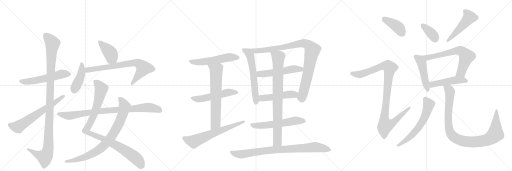
t = 0.00 s
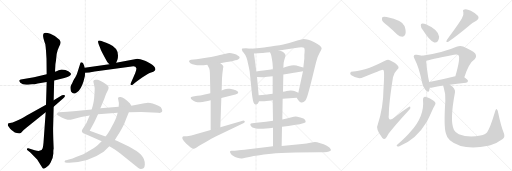
t = 4.59 s
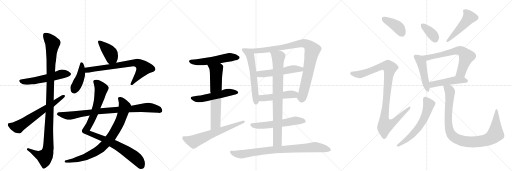
t = 9.18 s
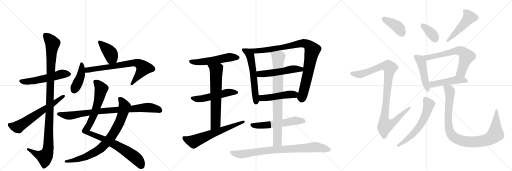
t = 13.78 s
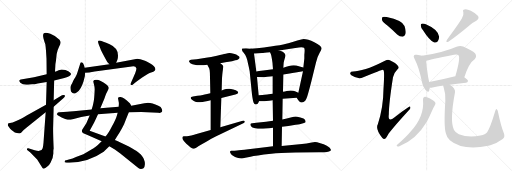
t = 18.37 s
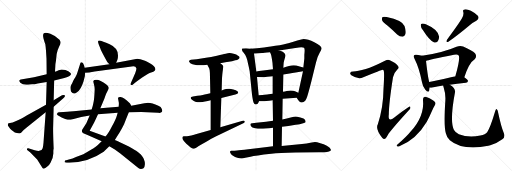
t = 22.96 s

The animated SVG that drew these frames (rendered in a browser with its animation timeline set to each time). Animation: 29 CSS @keyframes rules; one cycle of 22.96 s.

<svg version="1.1" viewBox="0 0 3072 1024" xmlns="http://www.w3.org/2000/svg">
  <g stroke="lightgray" stroke-dasharray="1,1" stroke-width="1" transform="scale(4, 4)">
    <line x1="0" y1="0" x2="256" y2="256"></line>
    <line x1="256" y1="0" x2="0" y2="256"></line>
    <line x1="128" y1="0" x2="128" y2="256"></line>
    <line x1="0" y1="128" x2="256" y2="128"></line>
    <line x1="256" y1="0" x2="512" y2="256"></line>
    <line x1="512" y1="0" x2="256" y2="256"></line>
    <line x1="384" y1="0" x2="384" y2="256"></line>
    <line x1="256" y1="128" x2="512" y2="128"></line>
    <line x1="512" y1="0" x2="768" y2="256"></line>
    <line x1="768" y1="0" x2="512" y2="256"></line>
    <line x1="640" y1="0" x2="640" y2="256"></line>
    <line x1="512" y1="128" x2="768" y2="128"></line>
  </g>
<g transform="scale(1, -1) translate(0, -850)">
   <style type="text/css">
    @keyframes keyframes0 {
      from {
       stroke: black;
       stroke-dashoffset: 553;
       stroke-width: 128;
       }
       64% {
       animation-timing-function: step-end;
       stroke: black;
       stroke-dashoffset: 0;
       stroke-width: 128;
       }
       to {
       stroke: black;
       stroke-width: 1024;
       }
       }
       #make-me-a-hanzi-animation-0 {
         animation: keyframes0 0.700033s both;
         animation-delay: 0.000000s;
         animation-timing-function: linear;
       }
    @keyframes keyframes1 {
      from {
       stroke: black;
       stroke-dashoffset: 1125;
       stroke-width: 128;
       }
       79% {
       animation-timing-function: step-end;
       stroke: black;
       stroke-dashoffset: 0;
       stroke-width: 128;
       }
       to {
       stroke: black;
       stroke-width: 1024;
       }
       }
       #make-me-a-hanzi-animation-1 {
         animation: keyframes1 1.165527s both;
         animation-delay: 0.700033s;
         animation-timing-function: linear;
       }
    @keyframes keyframes2 {
      from {
       stroke: black;
       stroke-dashoffset: 640;
       stroke-width: 128;
       }
       68% {
       animation-timing-function: step-end;
       stroke: black;
       stroke-dashoffset: 0;
       stroke-width: 128;
       }
       to {
       stroke: black;
       stroke-width: 1024;
       }
       }
       #make-me-a-hanzi-animation-2 {
         animation: keyframes2 0.770833s both;
         animation-delay: 1.865560s;
         animation-timing-function: linear;
       }
    @keyframes keyframes3 {
      from {
       stroke: black;
       stroke-dashoffset: 406;
       stroke-width: 128;
       }
       57% {
       animation-timing-function: step-end;
       stroke: black;
       stroke-dashoffset: 0;
       stroke-width: 128;
       }
       to {
       stroke: black;
       stroke-width: 1024;
       }
       }
       #make-me-a-hanzi-animation-3 {
         animation: keyframes3 0.580404s both;
         animation-delay: 2.636393s;
         animation-timing-function: linear;
       }
    @keyframes keyframes4 {
      from {
       stroke: black;
       stroke-dashoffset: 424;
       stroke-width: 128;
       }
       58% {
       animation-timing-function: step-end;
       stroke: black;
       stroke-dashoffset: 0;
       stroke-width: 128;
       }
       to {
       stroke: black;
       stroke-width: 1024;
       }
       }
       #make-me-a-hanzi-animation-4 {
         animation: keyframes4 0.595052s both;
         animation-delay: 3.216797s;
         animation-timing-function: linear;
       }
    @keyframes keyframes5 {
      from {
       stroke: black;
       stroke-dashoffset: 739;
       stroke-width: 128;
       }
       71% {
       animation-timing-function: step-end;
       stroke: black;
       stroke-dashoffset: 0;
       stroke-width: 128;
       }
       to {
       stroke: black;
       stroke-width: 1024;
       }
       }
       #make-me-a-hanzi-animation-5 {
         animation: keyframes5 0.851400s both;
         animation-delay: 3.811849s;
         animation-timing-function: linear;
       }
    @keyframes keyframes6 {
      from {
       stroke: black;
       stroke-dashoffset: 982;
       stroke-width: 128;
       }
       76% {
       animation-timing-function: step-end;
       stroke: black;
       stroke-dashoffset: 0;
       stroke-width: 128;
       }
       to {
       stroke: black;
       stroke-width: 1024;
       }
       }
       #make-me-a-hanzi-animation-6 {
         animation: keyframes6 1.049154s both;
         animation-delay: 4.663249s;
         animation-timing-function: linear;
       }
    @keyframes keyframes7 {
      from {
       stroke: black;
       stroke-dashoffset: 831;
       stroke-width: 128;
       }
       73% {
       animation-timing-function: step-end;
       stroke: black;
       stroke-dashoffset: 0;
       stroke-width: 128;
       }
       to {
       stroke: black;
       stroke-width: 1024;
       }
       }
       #make-me-a-hanzi-animation-7 {
         animation: keyframes7 0.926270s both;
         animation-delay: 5.712402s;
         animation-timing-function: linear;
       }
    @keyframes keyframes8 {
      from {
       stroke: black;
       stroke-dashoffset: 871;
       stroke-width: 128;
       }
       74% {
       animation-timing-function: step-end;
       stroke: black;
       stroke-dashoffset: 0;
       stroke-width: 128;
       }
       to {
       stroke: black;
       stroke-width: 1024;
       }
       }
       #make-me-a-hanzi-animation-8 {
         animation: keyframes8 0.958822s both;
         animation-delay: 6.638672s;
         animation-timing-function: linear;
       }
    @keyframes keyframes9 {
      from {
       stroke: black;
       stroke-dashoffset: 546;
       stroke-width: 128;
       }
       64% {
       animation-timing-function: step-end;
       stroke: black;
       stroke-dashoffset: 0;
       stroke-width: 128;
       }
       to {
       stroke: black;
       stroke-width: 1024;
       }
       }
       #make-me-a-hanzi-animation-9 {
         animation: keyframes9 0.694336s both;
         animation-delay: 7.597493s;
         animation-timing-function: linear;
       }
    @keyframes keyframes10 {
      from {
       stroke: black;
       stroke-dashoffset: 530;
       stroke-width: 128;
       }
       63% {
       animation-timing-function: step-end;
       stroke: black;
       stroke-dashoffset: 0;
       stroke-width: 128;
       }
       to {
       stroke: black;
       stroke-width: 1024;
       }
       }
       #make-me-a-hanzi-animation-10 {
         animation: keyframes10 0.681315s both;
         animation-delay: 8.291829s;
         animation-timing-function: linear;
       }
    @keyframes keyframes11 {
      from {
       stroke: black;
       stroke-dashoffset: 667;
       stroke-width: 128;
       }
       68% {
       animation-timing-function: step-end;
       stroke: black;
       stroke-dashoffset: 0;
       stroke-width: 128;
       }
       to {
       stroke: black;
       stroke-width: 1024;
       }
       }
       #make-me-a-hanzi-animation-11 {
         animation: keyframes11 0.792806s both;
         animation-delay: 8.973145s;
         animation-timing-function: linear;
       }
    @keyframes keyframes12 {
      from {
       stroke: black;
       stroke-dashoffset: 643;
       stroke-width: 128;
       }
       68% {
       animation-timing-function: step-end;
       stroke: black;
       stroke-dashoffset: 0;
       stroke-width: 128;
       }
       to {
       stroke: black;
       stroke-width: 1024;
       }
       }
       #make-me-a-hanzi-animation-12 {
         animation: keyframes12 0.773275s both;
         animation-delay: 9.765951s;
         animation-timing-function: linear;
       }
    @keyframes keyframes13 {
      from {
       stroke: black;
       stroke-dashoffset: 598;
       stroke-width: 128;
       }
       66% {
       animation-timing-function: step-end;
       stroke: black;
       stroke-dashoffset: 0;
       stroke-width: 128;
       }
       to {
       stroke: black;
       stroke-width: 1024;
       }
       }
       #make-me-a-hanzi-animation-13 {
         animation: keyframes13 0.736654s both;
         animation-delay: 10.539225s;
         animation-timing-function: linear;
       }
    @keyframes keyframes14 {
      from {
       stroke: black;
       stroke-dashoffset: 950;
       stroke-width: 128;
       }
       76% {
       animation-timing-function: step-end;
       stroke: black;
       stroke-dashoffset: 0;
       stroke-width: 128;
       }
       to {
       stroke: black;
       stroke-width: 1024;
       }
       }
       #make-me-a-hanzi-animation-14 {
         animation: keyframes14 1.023112s both;
         animation-delay: 11.275879s;
         animation-timing-function: linear;
       }
    @keyframes keyframes15 {
      from {
       stroke: black;
       stroke-dashoffset: 530;
       stroke-width: 128;
       }
       63% {
       animation-timing-function: step-end;
       stroke: black;
       stroke-dashoffset: 0;
       stroke-width: 128;
       }
       to {
       stroke: black;
       stroke-width: 1024;
       }
       }
       #make-me-a-hanzi-animation-15 {
         animation: keyframes15 0.681315s both;
         animation-delay: 12.298991s;
         animation-timing-function: linear;
       }
    @keyframes keyframes16 {
      from {
       stroke: black;
       stroke-dashoffset: 487;
       stroke-width: 128;
       }
       61% {
       animation-timing-function: step-end;
       stroke: black;
       stroke-dashoffset: 0;
       stroke-width: 128;
       }
       to {
       stroke: black;
       stroke-width: 1024;
       }
       }
       #make-me-a-hanzi-animation-16 {
         animation: keyframes16 0.646322s both;
         animation-delay: 12.980306s;
         animation-timing-function: linear;
       }
    @keyframes keyframes17 {
      from {
       stroke: black;
       stroke-dashoffset: 576;
       stroke-width: 128;
       }
       65% {
       animation-timing-function: step-end;
       stroke: black;
       stroke-dashoffset: 0;
       stroke-width: 128;
       }
       to {
       stroke: black;
       stroke-width: 1024;
       }
       }
       #make-me-a-hanzi-animation-17 {
         animation: keyframes17 0.718750s both;
         animation-delay: 13.626628s;
         animation-timing-function: linear;
       }
    @keyframes keyframes18 {
      from {
       stroke: black;
       stroke-dashoffset: 837;
       stroke-width: 128;
       }
       73% {
       animation-timing-function: step-end;
       stroke: black;
       stroke-dashoffset: 0;
       stroke-width: 128;
       }
       to {
       stroke: black;
       stroke-width: 1024;
       }
       }
       #make-me-a-hanzi-animation-18 {
         animation: keyframes18 0.931152s both;
         animation-delay: 14.345378s;
         animation-timing-function: linear;
       }
    @keyframes keyframes19 {
      from {
       stroke: black;
       stroke-dashoffset: 852;
       stroke-width: 128;
       }
       73% {
       animation-timing-function: step-end;
       stroke: black;
       stroke-dashoffset: 0;
       stroke-width: 128;
       }
       to {
       stroke: black;
       stroke-width: 1024;
       }
       }
       #make-me-a-hanzi-animation-19 {
         animation: keyframes19 0.943359s both;
         animation-delay: 15.276530s;
         animation-timing-function: linear;
       }
    @keyframes keyframes20 {
      from {
       stroke: black;
       stroke-dashoffset: 401;
       stroke-width: 128;
       }
       57% {
       animation-timing-function: step-end;
       stroke: black;
       stroke-dashoffset: 0;
       stroke-width: 128;
       }
       to {
       stroke: black;
       stroke-width: 1024;
       }
       }
       #make-me-a-hanzi-animation-20 {
         animation: keyframes20 0.576335s both;
         animation-delay: 16.219889s;
         animation-timing-function: linear;
       }
    @keyframes keyframes21 {
      from {
       stroke: black;
       stroke-dashoffset: 1025;
       stroke-width: 128;
       }
       77% {
       animation-timing-function: step-end;
       stroke: black;
       stroke-dashoffset: 0;
       stroke-width: 128;
       }
       to {
       stroke: black;
       stroke-width: 1024;
       }
       }
       #make-me-a-hanzi-animation-21 {
         animation: keyframes21 1.084147s both;
         animation-delay: 16.796224s;
         animation-timing-function: linear;
       }
    @keyframes keyframes22 {
      from {
       stroke: black;
       stroke-dashoffset: 368;
       stroke-width: 128;
       }
       55% {
       animation-timing-function: step-end;
       stroke: black;
       stroke-dashoffset: 0;
       stroke-width: 128;
       }
       to {
       stroke: black;
       stroke-width: 1024;
       }
       }
       #make-me-a-hanzi-animation-22 {
         animation: keyframes22 0.549479s both;
         animation-delay: 17.880371s;
         animation-timing-function: linear;
       }
    @keyframes keyframes23 {
      from {
       stroke: black;
       stroke-dashoffset: 491;
       stroke-width: 128;
       }
       62% {
       animation-timing-function: step-end;
       stroke: black;
       stroke-dashoffset: 0;
       stroke-width: 128;
       }
       to {
       stroke: black;
       stroke-width: 1024;
       }
       }
       #make-me-a-hanzi-animation-23 {
         animation: keyframes23 0.649577s both;
         animation-delay: 18.429850s;
         animation-timing-function: linear;
       }
    @keyframes keyframes24 {
      from {
       stroke: black;
       stroke-dashoffset: 474;
       stroke-width: 128;
       }
       61% {
       animation-timing-function: step-end;
       stroke: black;
       stroke-dashoffset: 0;
       stroke-width: 128;
       }
       to {
       stroke: black;
       stroke-width: 1024;
       }
       }
       #make-me-a-hanzi-animation-24 {
         animation: keyframes24 0.635742s both;
         animation-delay: 19.079427s;
         animation-timing-function: linear;
       }
    @keyframes keyframes25 {
      from {
       stroke: black;
       stroke-dashoffset: 665;
       stroke-width: 128;
       }
       68% {
       animation-timing-function: step-end;
       stroke: black;
       stroke-dashoffset: 0;
       stroke-width: 128;
       }
       to {
       stroke: black;
       stroke-width: 1024;
       }
       }
       #make-me-a-hanzi-animation-25 {
         animation: keyframes25 0.791178s both;
         animation-delay: 19.715169s;
         animation-timing-function: linear;
       }
    @keyframes keyframes26 {
      from {
       stroke: black;
       stroke-dashoffset: 481;
       stroke-width: 128;
       }
       61% {
       animation-timing-function: step-end;
       stroke: black;
       stroke-dashoffset: 0;
       stroke-width: 128;
       }
       to {
       stroke: black;
       stroke-width: 1024;
       }
       }
       #make-me-a-hanzi-animation-26 {
         animation: keyframes26 0.641439s both;
         animation-delay: 20.506348s;
         animation-timing-function: linear;
       }
    @keyframes keyframes27 {
      from {
       stroke: black;
       stroke-dashoffset: 613;
       stroke-width: 128;
       }
       67% {
       animation-timing-function: step-end;
       stroke: black;
       stroke-dashoffset: 0;
       stroke-width: 128;
       }
       to {
       stroke: black;
       stroke-width: 1024;
       }
       }
       #make-me-a-hanzi-animation-27 {
         animation: keyframes27 0.748861s both;
         animation-delay: 21.147786s;
         animation-timing-function: linear;
       }
    @keyframes keyframes28 {
      from {
       stroke: black;
       stroke-dashoffset: 996;
       stroke-width: 128;
       }
       76% {
       animation-timing-function: step-end;
       stroke: black;
       stroke-dashoffset: 0;
       stroke-width: 128;
       }
       to {
       stroke: black;
       stroke-width: 1024;
       }
       }
       #make-me-a-hanzi-animation-28 {
         animation: keyframes28 1.060547s both;
         animation-delay: 21.896647s;
         animation-timing-function: linear;
       }
</style>
<path d="M 226 350 L 280 359 L 325 368 L 386 383 Q 408 388 417 395 Q 427 402 426 408 Q 425 414 410 424 Q 395 434 370 434 L 352 429 Q 337 421 330 421 L 280 405 L 204 388 L 125 374 Q 107 370 122 355 Q 137 340 168 343 L 193 345 Q 208 345 226 350 Z" fill="lightgray"></path> 
<path d="M 280 359 L 276 223 L 274 178 L 261 -6 Q 259 -30 256 -38 Q 251 -54 236 -54 Q 229 -56 208 -50 L 170 -39 Q 164 -37 162 -42 Q 160 -48 167 -52 L 182 -64 L 223 -106 L 256 -158 Q 265 -167 284 -148 Q 296 -139 303 -125 Q 320 -95 320 -70 L 320 -56 Q 320 -48 322 -42 L 320 10 Q 318 77 319 94 L 322 211 L 322 250 L 325 368 L 330 421 L 332 456 Q 332 466 336 488 L 340 527 Q 345 552 355 572 L 360 582 Q 361 582 364 596 Q 364 603 357 613 Q 332 638 302 649 Q 272 659 263 652 Q 255 645 261 620 Q 268 594 272 586 Q 274 572 276 546 L 279 499 L 280 405 L 280 359 Z" fill="lightgray"></path> 
<path d="M 276 223 L 160 158 Q 122 136 114 133 L 76 116 L 52 112 L 48 108 Q 46 99 48 97 L 61 79 Q 68 71 79 64 Q 88 56 101 53 Q 114 50 119 51 Q 125 52 132 61 Q 139 69 160 86 L 274 178 L 322 211 L 380 262 Q 394 273 388 279 Q 383 284 372 279 L 322 250 L 276 223 Z" fill="lightgray"></path> 
<path d="M 697 474 L 704 491 Q 708 500 708 518 Q 708 563 658 585 Q 635 595 620 600 L 605 606 Q 595 610 590 606 Q 586 602 592 586 L 601 563 Q 604 550 616 530 L 632 500 Q 640 481 656 466 C 677 445 686 446 697 474 Z" fill="lightgray"></path> 
<path d="M 508 445 L 504 459 Q 498 479 488 477 Q 483 476 482 472 L 465 418 Q 458 395 452 387 Q 446 379 441 369 L 433 352 Q 426 342 426 338 Q 421 330 423 318 Q 424 307 426 302 Q 442 279 462 298 Q 485 311 501 362 L 509 393 Q 510 398 510 415 L 508 445 Z" fill="lightgray"></path> 
<path d="M 656 466 L 508 445 C 478 441 480 414 510 415 L 535 416 L 568 422 L 790 452 Q 797 452 800 453 Q 816 453 818 442 Q 820 435 811 412 L 786 354 Q 782 344 786 341 Q 786 340 789 341 Q 793 341 796 343 L 810 354 Q 821 364 828 368 L 853 386 L 884 405 Q 896 413 902 415 L 920 421 Q 930 424 932 432 Q 935 450 899 471 Q 881 482 870 486 L 842 495 Q 831 499 824 499 L 697 474 L 656 466 Z" fill="lightgray"></path> 
<path d="M 602 202 L 626 259 Q 635 288 646 306 L 650 316 Q 657 334 636 346 Q 604 368 584 372 Q 565 375 560 365 Q 559 363 564 344 Q 569 324 568 312 Q 566 254 560 231 Q 557 215 553 205 L 550 194 L 538 158 L 518 112 L 494 74 Q 486 60 500 51 L 532 38 L 610 3 L 656 -26 L 689 -46 L 720 -68 L 830 -157 Q 845 -168 861 -158 Q 868 -154 869 -138 Q 871 -123 863 -103 Q 857 -90 845 -76 Q 827 -58 817 -53 Q 808 -49 773 -28 L 732 -8 Q 722 -3 689 11 L 633 32 L 538 66 L 565 116 Q 578 142 588 165 L 602 202 Z" fill="lightgray"></path> 
<path d="M 788 217 L 779 231 Q 778 234 761 248 Q 743 264 734 266 L 723 269 Q 709 270 708 262 L 713 234 Q 714 230 712 210 L 706 175 L 700 154 Q 695 136 672 93 Q 650 49 633 32 L 610 3 L 590 -16 Q 580 -27 546 -48 Q 513 -69 500 -74 L 456 -91 Q 433 -102 419 -104 L 397 -110 Q 390 -109 388 -118 Q 384 -125 400 -125 L 416 -125 Q 529 -125 622 -60 L 656 -26 L 689 11 L 702 32 Q 716 53 732 82 Q 748 110 756 135 L 773 178 C 784 206 788 217 788 217 Z" fill="lightgray"></path> 
<path d="M 866 232 L 788 217 L 712 210 L 602 202 L 550 194 L 441 183 Q 397 179 380 179 L 355 178 Q 346 178 344 172 Q 336 163 357 153 L 370 146 Q 394 134 406 133 Q 418 131 436 136 L 487 149 L 538 158 L 588 165 L 706 175 L 773 178 L 848 179 L 950 174 Q 967 172 972 180 Q 976 184 971 197 Q 967 209 950 216 Q 913 234 887 234 Q 882 232 866 232 Z" fill="lightgray"></path> 
<path d="M 1322 472 L 1352 478 L 1392 484 L 1412 489 Q 1424 492 1430 496 Q 1437 500 1438 504 L 1438 505 Q 1438 511 1428 516 Q 1420 524 1402 528 Q 1388 533 1379 533 L 1376 533 Q 1368 532 1354 528 Q 1339 524 1302 516 Q 1264 508 1236 504 L 1180 496 L 1146 492 Q 1137 490 1134 485 L 1134 483 Q 1134 478 1142 472 Q 1155 464 1168 462 Q 1182 459 1198 459 L 1205 459 Q 1220 459 1244 462 L 1322 472 Z" fill="lightgray"></path> 
<path d="M 1328 263 L 1412 284 Q 1428 288 1429 294 L 1429 296 Q 1429 301 1424 304 Q 1418 310 1400 314 Q 1383 318 1378 318 Q 1373 319 1369 319 Q 1362 319 1356 317 Q 1346 315 1330 308 L 1262 292 L 1236 286 Q 1223 282 1184 276 L 1158 272 Q 1144 270 1144 264 Q 1144 258 1152 252 Q 1159 244 1172 241 Q 1184 238 1200 238 Q 1216 238 1230 242 Q 1246 244 1264 249 L 1328 263 Z" fill="lightgray"></path> 
<path d="M 1322 88 L 1328 263 L 1330 308 L 1332 381 L 1334 406 Q 1338 437 1338 438 Q 1340 448 1340 451 L 1340 452 Q 1340 455 1336 460 Q 1334 464 1322 472 C 1298 490 1230 489 1244 462 L 1250 450 Q 1256 443 1258 429 Q 1260 415 1260 386 L 1262 292 L 1264 249 L 1264 71 C 1264 41 1321 58 1322 88 Z" fill="lightgray"></path> 
<path d="M 1264 71 L 1174 45 Q 1168 43 1148 38 Q 1128 34 1122 34 L 1102 33 Q 1098 32 1096 31 Q 1094 29 1094 25 Q 1094 21 1096 15 Q 1102 3 1118 -12 L 1132 -24 Q 1142 -34 1152 -38 Q 1159 -41 1164 -41 Q 1166 -41 1168 -40 Q 1174 -39 1182 -33 Q 1190 -26 1208 -16 Q 1226 -4 1248 7 Q 1268 19 1294 32 L 1460 111 Q 1469 115 1469 120 Q 1469 121 1468 123 Q 1465 128 1460 128 Q 1458 128 1456 127 L 1322 88 L 1264 71 Z" fill="lightgray"></path> 
<path d="M 1504 559 L 1476 561 L 1454 560 Q 1451 557 1451 554 Q 1451 553 1452 551 Q 1452 545 1462 534 Q 1472 522 1478 508 Q 1484 494 1488 470 Q 1494 446 1498 423 L 1512 284 Q 1517 246 1522 235 Q 1526 224 1534 224 Q 1541 224 1546 229 Q 1550 234 1554 244 L 1552 280 L 1542 389 L 1538 422 L 1524 530 C 1520 558 1520 558 1504 559 Z" fill="lightgray"></path> 
<path d="M 1780 264 L 1790 249 Q 1798 238 1806 236 L 1811 236 Q 1818 236 1824 240 Q 1834 247 1838 258 Q 1844 268 1868 362 L 1896 476 Q 1906 516 1918 535 Q 1930 554 1930 561 Q 1929 568 1918 578 Q 1907 586 1886 597 Q 1867 607 1850 612 Q 1833 617 1822 617 Q 1812 616 1784 608 Q 1754 598 1730 592 Q 1708 586 1652 576 Q 1594 566 1570 564 Q 1547 561 1504 559 C 1474 557 1494 528 1524 530 L 1572 533 Q 1580 533 1620 538 L 1674 548 L 1772 563 Q 1797 567 1808 567 Q 1819 566 1824 564 Q 1828 560 1828 547 Q 1828 546 1826 522 L 1826 500 L 1820 446 L 1818 424 L 1790 295 C 1784 266 1778 268 1780 264 Z" fill="lightgray"></path> 
<path d="M 1638 436 L 1580 428 Q 1574 428 1538 422 C 1508 417 1512 390 1542 389 L 1580 388 L 1584 388 Q 1591 388 1604 390 Q 1621 392 1636 394 L 1700 404 L 1738 410 Q 1752 412 1774 416 L 1818 424 C 1848 429 1849 438 1820 446 L 1798 452 Q 1776 458 1762 459 Q 1748 459 1734 455 Q 1718 450 1700 445 L 1638 436 Z" fill="lightgray"></path> 
<path d="M 1696 259 L 1780 264 C 1810 266 1817 283 1790 295 L 1770 304 Q 1762 307 1744 308 Q 1731 308 1720 305 Q 1710 303 1698 300 L 1636 289 L 1612 286 Q 1598 285 1552 280 C 1522 277 1524 244 1554 244 L 1580 244 Q 1586 244 1598 245 Q 1614 247 1636 250 L 1696 259 Z" fill="lightgray"></path> 
<path d="M 1692 90 L 1730 95 L 1774 102 Q 1791 104 1798 106 L 1824 113 Q 1833 115 1834 119 Q 1834 122 1830 132 Q 1826 140 1802 146 Q 1780 152 1774 152 Q 1767 152 1744 146 Q 1722 139 1694 134 L 1638 126 L 1596 121 L 1538 114 L 1514 111 Q 1503 110 1502 106 L 1502 104 Q 1502 100 1506 94 Q 1512 86 1530 82 Q 1547 78 1566 78 Q 1576 78 1596 80 Q 1614 82 1638 85 L 1692 90 Z" fill="lightgray"></path> 
<path d="M 1638 85 L 1638 -26 C 1638 -56 1689 -55 1690 -25 L 1692 90 L 1694 134 L 1696 259 L 1698 300 L 1700 404 L 1700 445 L 1702 474 Q 1704 486 1708 499 Q 1713 512 1713 518 Q 1713 521 1712 522 Q 1710 528 1704 534 Q 1698 542 1674 548 C 1645 557 1609 566 1620 538 L 1626 524 Q 1628 518 1632 494 Q 1636 471 1636 460 L 1638 436 L 1636 394 L 1636 289 L 1636 250 L 1638 126 L 1638 85 Z" fill="lightgray"></path> 
<path d="M 1638 -26 L 1590 -33 Q 1541 -40 1490 -45 Q 1440 -50 1422 -52 Q 1404 -54 1398 -54 L 1388 -54 Q 1382 -55 1380 -59 L 1380 -60 Q 1380 -64 1384 -70 Q 1388 -77 1398 -84 Q 1410 -92 1424 -96 Q 1437 -100 1448 -100 L 1452 -100 Q 1456 -100 1472 -96 Q 1488 -92 1503 -89 Q 1518 -86 1548 -82 Q 1580 -77 1628 -72 Q 1676 -66 1772 -64 L 1914 -63 L 1946 -62 Q 1964 -62 1974 -58 Q 1986 -54 1986 -49 Q 1984 -44 1978 -36 Q 1972 -29 1958 -22 Q 1944 -14 1922 -8 Q 1900 -1 1890 -1 Q 1884 -2 1862 -6 Q 1842 -10 1812 -13 L 1690 -25 L 1638 -26 Z" fill="lightgray"></path> 
<path d="M 2326 696 Q 2354 672 2383 644 Q 2398 631 2415 631 Q 2427 632 2432 646 Q 2438 662 2427 695 Q 2415 729 2320 749 Q 2304 753 2296 749 Q 2290 745 2292 731 Q 2296 718 2326 696 Z" fill="lightgray"></path> 
<path d="M 2195 437 Q 2146 424 2119 422 Q 2104 422 2102 415 Q 2098 408 2108 399 Q 2148 372 2180 387 Q 2291 433 2297 432 Q 2298 432 2301 429 Q 2308 425 2301 318 Q 2300 206 2267 105 Q 2251 77 2293 25 Q 2303 13 2313 20 Q 2320 27 2332 50 Q 2371 101 2453 190 Q 2465 200 2462 208 Q 2461 215 2450 207 Q 2408 179 2368 148 Q 2326 112 2333 165 Q 2333 229 2358 388 Q 2362 412 2384 434 Q 2397 444 2387 457 Q 2377 473 2339 490 Q 2327 497 2310 486 Q 2237 449 2195 437 Z" fill="lightgray"></path> 
<path d="M 2538 670 Q 2574 613 2603 597 Q 2616 593 2627 603 Q 2634 615 2635 631 Q 2628 674 2555 705 Q 2540 712 2530 709 Q 2524 709 2525 697 Q 2525 685 2538 670 Z" fill="lightgray"></path> 
<path d="M 2771 740 Q 2756 713 2682 613 Q 2672 595 2690 600 Q 2747 640 2816 698 Q 2835 716 2858 727 Q 2879 739 2867 756 Q 2852 772 2825 786 Q 2800 798 2787 794 Q 2774 793 2780 778 Q 2784 760 2771 740 Z" fill="lightgray"></path> 
<path d="M 2532 516 Q 2520 520 2500 522 Q 2488 525 2485 520 Q 2478 514 2487 498 Q 2515 444 2532 357 Q 2536 330 2552 313 Q 2570 291 2575 307 Q 2576 314 2578 325 L 2576 359 Q 2569 374 2556 485 C 2553 510 2553 510 2532 516 Z" fill="lightgray"></path> 
<path d="M 2786 387 Q 2814 474 2848 495 Q 2864 514 2850 532 Q 2834 547 2779 572 Q 2761 579 2739 571 Q 2666 538 2532 516 C 2502 511 2527 477 2556 485 Q 2571 491 2724 522 Q 2743 526 2751 520 Q 2764 504 2732 393 C 2724 364 2776 359 2786 387 Z" fill="lightgray"></path> 
<path d="M 2699 343 Q 2739 350 2796 355 Q 2806 356 2808 365 Q 2808 372 2786 387 L 2732 393 L 2731 393 Q 2646 371 2576 359 C 2546 354 2548 326 2578 325 Q 2585 324 2595 326 Q 2620 333 2659 338 L 2699 343 Z" fill="lightgray"></path> 
<path d="M 2538 253 Q 2548 154 2464 62 Q 2442 34 2383 -18 Q 2376 -25 2383 -27 Q 2390 -30 2399 -25 Q 2498 15 2560 119 Q 2575 147 2591 184 Q 2598 202 2609 220 Q 2616 229 2611 238 Q 2605 247 2577 262 Q 2558 272 2549 271 Q 2536 267 2538 253 Z" fill="lightgray"></path> 
<path d="M 3021 58 Q 3008 86 2989 174 Q 2988 190 2981 196 Q 2975 200 2970 181 Q 2942 87 2923 58 Q 2913 45 2882 38 Q 2812 23 2753 45 Q 2731 57 2724 71 Q 2697 122 2730 297 Q 2734 322 2699 343 C 2675 361 2651 367 2659 338 Q 2659 334 2662 326 Q 2675 286 2672 247 Q 2662 94 2675 51 Q 2679 29 2699 10 Q 2774 -54 2930 -24 Q 2936 -21 2942 -21 Q 2979 -11 3014 15 Q 3035 31 3021 58 Z" fill="lightgray"></path> 
      <clipPath id="make-me-a-hanzi-clip-0">
      <path d="M 226 350 L 280 359 L 325 368 L 386 383 Q 408 388 417 395 Q 427 402 426 408 Q 425 414 410 424 Q 395 434 370 434 L 352 429 Q 337 421 330 421 L 280 405 L 204 388 L 125 374 Q 107 370 122 355 Q 137 340 168 343 L 193 345 Q 208 345 226 350 Z" fill="lightgray"></path>
      </clipPath>
      <path clip-path="url(#make-me-a-hanzi-clip-0)" d="M 124 364 L 159 360 L 270 379 L 376 408 L 415 406 " fill="none" id="make-me-a-hanzi-animation-0" stroke-dasharray="425 850" stroke-linecap="round"></path>

      <clipPath id="make-me-a-hanzi-clip-1">
      <path d="M 280 359 L 276 223 L 274 178 L 261 -6 Q 259 -30 256 -38 Q 251 -54 236 -54 Q 229 -56 208 -50 L 170 -39 Q 164 -37 162 -42 Q 160 -48 167 -52 L 182 -64 L 223 -106 L 256 -158 Q 265 -167 284 -148 Q 296 -139 303 -125 Q 320 -95 320 -70 L 320 -56 Q 320 -48 322 -42 L 320 10 Q 318 77 319 94 L 322 211 L 322 250 L 325 368 L 330 421 L 332 456 Q 332 466 336 488 L 340 527 Q 345 552 355 572 L 360 582 Q 361 582 364 596 Q 364 603 357 613 Q 332 638 302 649 Q 272 659 263 652 Q 255 645 261 620 Q 268 594 272 586 Q 274 572 276 546 L 279 499 L 280 405 L 280 359 Z" fill="lightgray"></path>
      </clipPath>
      <path clip-path="url(#make-me-a-hanzi-clip-1)" d="M 271 643 L 316 591 L 305 460 L 289 -44 L 281 -73 L 268 -92 L 222 -76 L 168 -45 " fill="none" id="make-me-a-hanzi-animation-1" stroke-dasharray="997 1994" stroke-linecap="round"></path>

      <clipPath id="make-me-a-hanzi-clip-2">
      <path d="M 276 223 L 160 158 Q 122 136 114 133 L 76 116 L 52 112 L 48 108 Q 46 99 48 97 L 61 79 Q 68 71 79 64 Q 88 56 101 53 Q 114 50 119 51 Q 125 52 132 61 Q 139 69 160 86 L 274 178 L 322 211 L 380 262 Q 394 273 388 279 Q 383 284 372 279 L 322 250 L 276 223 Z" fill="lightgray"></path>
      </clipPath>
      <path clip-path="url(#make-me-a-hanzi-clip-2)" d="M 58 103 L 82 92 L 109 90 L 383 275 " fill="none" id="make-me-a-hanzi-animation-2" stroke-dasharray="512 1024" stroke-linecap="round"></path>

      <clipPath id="make-me-a-hanzi-clip-3">
      <path d="M 697 474 L 704 491 Q 708 500 708 518 Q 708 563 658 585 Q 635 595 620 600 L 605 606 Q 595 610 590 606 Q 586 602 592 586 L 601 563 Q 604 550 616 530 L 632 500 Q 640 481 656 466 C 677 445 686 446 697 474 Z" fill="lightgray"></path>
      </clipPath>
      <path clip-path="url(#make-me-a-hanzi-clip-3)" d="M 598 601 L 656 541 L 670 506 L 688 483 " fill="none" id="make-me-a-hanzi-animation-3" stroke-dasharray="278 556" stroke-linecap="round"></path>

      <clipPath id="make-me-a-hanzi-clip-4">
      <path d="M 508 445 L 504 459 Q 498 479 488 477 Q 483 476 482 472 L 465 418 Q 458 395 452 387 Q 446 379 441 369 L 433 352 Q 426 342 426 338 Q 421 330 423 318 Q 424 307 426 302 Q 442 279 462 298 Q 485 311 501 362 L 509 393 Q 510 398 510 415 L 508 445 Z" fill="lightgray"></path>
      </clipPath>
      <path clip-path="url(#make-me-a-hanzi-clip-4)" d="M 490 469 L 484 394 L 445 310 " fill="none" id="make-me-a-hanzi-animation-4" stroke-dasharray="296 592" stroke-linecap="round"></path>

      <clipPath id="make-me-a-hanzi-clip-5">
      <path d="M 656 466 L 508 445 C 478 441 480 414 510 415 L 535 416 L 568 422 L 790 452 Q 797 452 800 453 Q 816 453 818 442 Q 820 435 811 412 L 786 354 Q 782 344 786 341 Q 786 340 789 341 Q 793 341 796 343 L 810 354 Q 821 364 828 368 L 853 386 L 884 405 Q 896 413 902 415 L 920 421 Q 930 424 932 432 Q 935 450 899 471 Q 881 482 870 486 L 842 495 Q 831 499 824 499 L 697 474 L 656 466 Z" fill="lightgray"></path>
      </clipPath>
      <path clip-path="url(#make-me-a-hanzi-clip-5)" d="M 516 423 L 532 433 L 562 438 L 793 473 L 825 473 L 862 442 L 788 348 " fill="none" id="make-me-a-hanzi-animation-5" stroke-dasharray="611 1222" stroke-linecap="round"></path>

      <clipPath id="make-me-a-hanzi-clip-6">
      <path d="M 602 202 L 626 259 Q 635 288 646 306 L 650 316 Q 657 334 636 346 Q 604 368 584 372 Q 565 375 560 365 Q 559 363 564 344 Q 569 324 568 312 Q 566 254 560 231 Q 557 215 553 205 L 550 194 L 538 158 L 518 112 L 494 74 Q 486 60 500 51 L 532 38 L 610 3 L 656 -26 L 689 -46 L 720 -68 L 830 -157 Q 845 -168 861 -158 Q 868 -154 869 -138 Q 871 -123 863 -103 Q 857 -90 845 -76 Q 827 -58 817 -53 Q 808 -49 773 -28 L 732 -8 Q 722 -3 689 11 L 633 32 L 538 66 L 565 116 Q 578 142 588 165 L 602 202 Z" fill="lightgray"></path>
      </clipPath>
      <path clip-path="url(#make-me-a-hanzi-clip-6)" d="M 569 363 L 591 343 L 607 316 L 574 192 L 538 106 L 516 69 L 532 53 L 633 12 L 740 -45 L 815 -97 L 848 -142 " fill="none" id="make-me-a-hanzi-animation-6" stroke-dasharray="854 1708" stroke-linecap="round"></path>

      <clipPath id="make-me-a-hanzi-clip-7">
      <path d="M 788 217 L 779 231 Q 778 234 761 248 Q 743 264 734 266 L 723 269 Q 709 270 708 262 L 713 234 Q 714 230 712 210 L 706 175 L 700 154 Q 695 136 672 93 Q 650 49 633 32 L 610 3 L 590 -16 Q 580 -27 546 -48 Q 513 -69 500 -74 L 456 -91 Q 433 -102 419 -104 L 397 -110 Q 390 -109 388 -118 Q 384 -125 400 -125 L 416 -125 Q 529 -125 622 -60 L 656 -26 L 689 11 L 702 32 Q 716 53 732 82 Q 748 110 756 135 L 773 178 C 784 206 788 217 788 217 Z" fill="lightgray"></path>
      </clipPath>
      <path clip-path="url(#make-me-a-hanzi-clip-7)" d="M 719 258 L 734 242 L 748 210 L 741 183 L 722 127 L 696 76 L 648 6 L 589 -52 L 523 -87 L 439 -112 L 396 -118 " fill="none" id="make-me-a-hanzi-animation-7" stroke-dasharray="703 1406" stroke-linecap="round"></path>

      <clipPath id="make-me-a-hanzi-clip-8">
      <path d="M 866 232 L 788 217 L 712 210 L 602 202 L 550 194 L 441 183 Q 397 179 380 179 L 355 178 Q 346 178 344 172 Q 336 163 357 153 L 370 146 Q 394 134 406 133 Q 418 131 436 136 L 487 149 L 538 158 L 588 165 L 706 175 L 773 178 L 848 179 L 950 174 Q 967 172 972 180 Q 976 184 971 197 Q 967 209 950 216 Q 913 234 887 234 Q 882 232 866 232 Z" fill="lightgray"></path>
      </clipPath>
      <path clip-path="url(#make-me-a-hanzi-clip-8)" d="M 354 167 L 423 157 L 585 183 L 891 206 L 934 199 L 962 186 " fill="none" id="make-me-a-hanzi-animation-8" stroke-dasharray="743 1486" stroke-linecap="round"></path>

      <clipPath id="make-me-a-hanzi-clip-9">
      <path d="M 1322 472 L 1352 478 L 1392 484 L 1412 489 Q 1424 492 1430 496 Q 1437 500 1438 504 L 1438 505 Q 1438 511 1428 516 Q 1420 524 1402 528 Q 1388 533 1379 533 L 1376 533 Q 1368 532 1354 528 Q 1339 524 1302 516 Q 1264 508 1236 504 L 1180 496 L 1146 492 Q 1137 490 1134 485 L 1134 483 Q 1134 478 1142 472 Q 1155 464 1168 462 Q 1182 459 1198 459 L 1205 459 Q 1220 459 1244 462 L 1322 472 Z" fill="lightgray"></path>
      </clipPath>
      <path clip-path="url(#make-me-a-hanzi-clip-9)" d="M 1143 484 L 1210 479 L 1366 506 L 1430 505 " fill="none" id="make-me-a-hanzi-animation-9" stroke-dasharray="418 836" stroke-linecap="round"></path>

      <clipPath id="make-me-a-hanzi-clip-10">
      <path d="M 1328 263 L 1412 284 Q 1428 288 1429 294 L 1429 296 Q 1429 301 1424 304 Q 1418 310 1400 314 Q 1383 318 1378 318 Q 1373 319 1369 319 Q 1362 319 1356 317 Q 1346 315 1330 308 L 1262 292 L 1236 286 Q 1223 282 1184 276 L 1158 272 Q 1144 270 1144 264 Q 1144 258 1152 252 Q 1159 244 1172 241 Q 1184 238 1200 238 Q 1216 238 1230 242 Q 1246 244 1264 249 L 1328 263 Z" fill="lightgray"></path>
      </clipPath>
      <path clip-path="url(#make-me-a-hanzi-clip-10)" d="M 1153 261 L 1206 258 L 1366 296 L 1422 295 " fill="none" id="make-me-a-hanzi-animation-10" stroke-dasharray="402 804" stroke-linecap="round"></path>

      <clipPath id="make-me-a-hanzi-clip-11">
      <path d="M 1322 88 L 1328 263 L 1330 308 L 1332 381 L 1334 406 Q 1338 437 1338 438 Q 1340 448 1340 451 L 1340 452 Q 1340 455 1336 460 Q 1334 464 1322 472 C 1298 490 1230 489 1244 462 L 1250 450 Q 1256 443 1258 429 Q 1260 415 1260 386 L 1262 292 L 1264 249 L 1264 71 C 1264 41 1321 58 1322 88 Z" fill="lightgray"></path>
      </clipPath>
      <path clip-path="url(#make-me-a-hanzi-clip-11)" d="M 1252 459 L 1287 438 L 1298 419 L 1294 113 L 1270 78 " fill="none" id="make-me-a-hanzi-animation-11" stroke-dasharray="539 1078" stroke-linecap="round"></path>

      <clipPath id="make-me-a-hanzi-clip-12">
      <path d="M 1264 71 L 1174 45 Q 1168 43 1148 38 Q 1128 34 1122 34 L 1102 33 Q 1098 32 1096 31 Q 1094 29 1094 25 Q 1094 21 1096 15 Q 1102 3 1118 -12 L 1132 -24 Q 1142 -34 1152 -38 Q 1159 -41 1164 -41 Q 1166 -41 1168 -40 Q 1174 -39 1182 -33 Q 1190 -26 1208 -16 Q 1226 -4 1248 7 Q 1268 19 1294 32 L 1460 111 Q 1469 115 1469 120 Q 1469 121 1468 123 Q 1465 128 1460 128 Q 1458 128 1456 127 L 1322 88 L 1264 71 Z" fill="lightgray"></path>
      </clipPath>
      <path clip-path="url(#make-me-a-hanzi-clip-12)" d="M 1101 26 L 1162 1 L 1461 119 " fill="none" id="make-me-a-hanzi-animation-12" stroke-dasharray="515 1030" stroke-linecap="round"></path>

      <clipPath id="make-me-a-hanzi-clip-13">
      <path d="M 1504 559 L 1476 561 L 1454 560 Q 1451 557 1451 554 Q 1451 553 1452 551 Q 1452 545 1462 534 Q 1472 522 1478 508 Q 1484 494 1488 470 Q 1494 446 1498 423 L 1512 284 Q 1517 246 1522 235 Q 1526 224 1534 224 Q 1541 224 1546 229 Q 1550 234 1554 244 L 1552 280 L 1542 389 L 1538 422 L 1524 530 C 1520 558 1520 558 1504 559 Z" fill="lightgray"></path>
      </clipPath>
      <path clip-path="url(#make-me-a-hanzi-clip-13)" d="M 1458 555 L 1491 536 L 1505 504 L 1522 392 L 1535 237 " fill="none" id="make-me-a-hanzi-animation-13" stroke-dasharray="470 940" stroke-linecap="round"></path>

      <clipPath id="make-me-a-hanzi-clip-14">
      <path d="M 1780 264 L 1790 249 Q 1798 238 1806 236 L 1811 236 Q 1818 236 1824 240 Q 1834 247 1838 258 Q 1844 268 1868 362 L 1896 476 Q 1906 516 1918 535 Q 1930 554 1930 561 Q 1929 568 1918 578 Q 1907 586 1886 597 Q 1867 607 1850 612 Q 1833 617 1822 617 Q 1812 616 1784 608 Q 1754 598 1730 592 Q 1708 586 1652 576 Q 1594 566 1570 564 Q 1547 561 1504 559 C 1474 557 1494 528 1524 530 L 1572 533 Q 1580 533 1620 538 L 1674 548 L 1772 563 Q 1797 567 1808 567 Q 1819 566 1824 564 Q 1828 560 1828 547 Q 1828 546 1826 522 L 1826 500 L 1820 446 L 1818 424 L 1790 295 C 1784 266 1778 268 1780 264 Z" fill="lightgray"></path>
      </clipPath>
      <path clip-path="url(#make-me-a-hanzi-clip-14)" d="M 1512 558 L 1532 546 L 1593 550 L 1816 591 L 1847 583 L 1863 567 L 1874 551 L 1836 357 L 1813 272 L 1791 266 " fill="none" id="make-me-a-hanzi-animation-14" stroke-dasharray="822 1644" stroke-linecap="round"></path>

      <clipPath id="make-me-a-hanzi-clip-15">
      <path d="M 1638 436 L 1580 428 Q 1574 428 1538 422 C 1508 417 1512 390 1542 389 L 1580 388 L 1584 388 Q 1591 388 1604 390 Q 1621 392 1636 394 L 1700 404 L 1738 410 Q 1752 412 1774 416 L 1818 424 C 1848 429 1849 438 1820 446 L 1798 452 Q 1776 458 1762 459 Q 1748 459 1734 455 Q 1718 450 1700 445 L 1638 436 Z" fill="lightgray"></path>
      </clipPath>
      <path clip-path="url(#make-me-a-hanzi-clip-15)" d="M 1549 395 L 1558 407 L 1639 415 L 1746 435 L 1805 435 L 1813 441 " fill="none" id="make-me-a-hanzi-animation-15" stroke-dasharray="402 804" stroke-linecap="round"></path>

      <clipPath id="make-me-a-hanzi-clip-16">
      <path d="M 1696 259 L 1780 264 C 1810 266 1817 283 1790 295 L 1770 304 Q 1762 307 1744 308 Q 1731 308 1720 305 Q 1710 303 1698 300 L 1636 289 L 1612 286 Q 1598 285 1552 280 C 1522 277 1524 244 1554 244 L 1580 244 Q 1586 244 1598 245 Q 1614 247 1636 250 L 1696 259 Z" fill="lightgray"></path>
      </clipPath>
      <path clip-path="url(#make-me-a-hanzi-clip-16)" d="M 1561 250 L 1571 263 L 1765 284 L 1783 292 " fill="none" id="make-me-a-hanzi-animation-16" stroke-dasharray="359 718" stroke-linecap="round"></path>

      <clipPath id="make-me-a-hanzi-clip-17">
      <path d="M 1692 90 L 1730 95 L 1774 102 Q 1791 104 1798 106 L 1824 113 Q 1833 115 1834 119 Q 1834 122 1830 132 Q 1826 140 1802 146 Q 1780 152 1774 152 Q 1767 152 1744 146 Q 1722 139 1694 134 L 1638 126 L 1596 121 L 1538 114 L 1514 111 Q 1503 110 1502 106 L 1502 104 Q 1502 100 1506 94 Q 1512 86 1530 82 Q 1547 78 1566 78 Q 1576 78 1596 80 Q 1614 82 1638 85 L 1692 90 Z" fill="lightgray"></path>
      </clipPath>
      <path clip-path="url(#make-me-a-hanzi-clip-17)" d="M 1509 105 L 1527 97 L 1586 98 L 1772 127 L 1825 123 " fill="none" id="make-me-a-hanzi-animation-17" stroke-dasharray="448 896" stroke-linecap="round"></path>

      <clipPath id="make-me-a-hanzi-clip-18">
      <path d="M 1638 85 L 1638 -26 C 1638 -56 1689 -55 1690 -25 L 1692 90 L 1694 134 L 1696 259 L 1698 300 L 1700 404 L 1700 445 L 1702 474 Q 1704 486 1708 499 Q 1713 512 1713 518 Q 1713 521 1712 522 Q 1710 528 1704 534 Q 1698 542 1674 548 C 1645 557 1609 566 1620 538 L 1626 524 Q 1628 518 1632 494 Q 1636 471 1636 460 L 1638 436 L 1636 394 L 1636 289 L 1636 250 L 1638 126 L 1638 85 Z" fill="lightgray"></path>
      </clipPath>
      <path clip-path="url(#make-me-a-hanzi-clip-18)" d="M 1628 533 L 1670 503 L 1664 1 L 1644 -18 " fill="none" id="make-me-a-hanzi-animation-18" stroke-dasharray="709 1418" stroke-linecap="round"></path>

      <clipPath id="make-me-a-hanzi-clip-19">
      <path d="M 1638 -26 L 1590 -33 Q 1541 -40 1490 -45 Q 1440 -50 1422 -52 Q 1404 -54 1398 -54 L 1388 -54 Q 1382 -55 1380 -59 L 1380 -60 Q 1380 -64 1384 -70 Q 1388 -77 1398 -84 Q 1410 -92 1424 -96 Q 1437 -100 1448 -100 L 1452 -100 Q 1456 -100 1472 -96 Q 1488 -92 1503 -89 Q 1518 -86 1548 -82 Q 1580 -77 1628 -72 Q 1676 -66 1772 -64 L 1914 -63 L 1946 -62 Q 1964 -62 1974 -58 Q 1986 -54 1986 -49 Q 1984 -44 1978 -36 Q 1972 -29 1958 -22 Q 1944 -14 1922 -8 Q 1900 -1 1890 -1 Q 1884 -2 1862 -6 Q 1842 -10 1812 -13 L 1690 -25 L 1638 -26 Z" fill="lightgray"></path>
      </clipPath>
      <path clip-path="url(#make-me-a-hanzi-clip-19)" d="M 1386 -59 L 1413 -72 L 1444 -75 L 1635 -48 L 1897 -32 L 1975 -47 " fill="none" id="make-me-a-hanzi-animation-19" stroke-dasharray="724 1448" stroke-linecap="round"></path>

      <clipPath id="make-me-a-hanzi-clip-20">
      <path d="M 2326 696 Q 2354 672 2383 644 Q 2398 631 2415 631 Q 2427 632 2432 646 Q 2438 662 2427 695 Q 2415 729 2320 749 Q 2304 753 2296 749 Q 2290 745 2292 731 Q 2296 718 2326 696 Z" fill="lightgray"></path>
      </clipPath>
      <path clip-path="url(#make-me-a-hanzi-clip-20)" d="M 2303 740 L 2394 683 L 2413 650 " fill="none" id="make-me-a-hanzi-animation-20" stroke-dasharray="273 546" stroke-linecap="round"></path>

      <clipPath id="make-me-a-hanzi-clip-21">
      <path d="M 2195 437 Q 2146 424 2119 422 Q 2104 422 2102 415 Q 2098 408 2108 399 Q 2148 372 2180 387 Q 2291 433 2297 432 Q 2298 432 2301 429 Q 2308 425 2301 318 Q 2300 206 2267 105 Q 2251 77 2293 25 Q 2303 13 2313 20 Q 2320 27 2332 50 Q 2371 101 2453 190 Q 2465 200 2462 208 Q 2461 215 2450 207 Q 2408 179 2368 148 Q 2326 112 2333 165 Q 2333 229 2358 388 Q 2362 412 2384 434 Q 2397 444 2387 457 Q 2377 473 2339 490 Q 2327 497 2310 486 Q 2237 449 2195 437 Z" fill="lightgray"></path>
      </clipPath>
      <path clip-path="url(#make-me-a-hanzi-clip-21)" d="M 2112 411 L 2149 404 L 2186 410 L 2293 454 L 2314 457 L 2339 444 L 2305 134 L 2312 99 L 2349 109 L 2456 204 " fill="none" id="make-me-a-hanzi-animation-21" stroke-dasharray="897 1794" stroke-linecap="round"></path>

      <clipPath id="make-me-a-hanzi-clip-22">
      <path d="M 2538 670 Q 2574 613 2603 597 Q 2616 593 2627 603 Q 2634 615 2635 631 Q 2628 674 2555 705 Q 2540 712 2530 709 Q 2524 709 2525 697 Q 2525 685 2538 670 Z" fill="lightgray"></path>
      </clipPath>
      <path clip-path="url(#make-me-a-hanzi-clip-22)" d="M 2536 699 L 2591 649 L 2611 617 " fill="none" id="make-me-a-hanzi-animation-22" stroke-dasharray="240 480" stroke-linecap="round"></path>

      <clipPath id="make-me-a-hanzi-clip-23">
      <path d="M 2771 740 Q 2756 713 2682 613 Q 2672 595 2690 600 Q 2747 640 2816 698 Q 2835 716 2858 727 Q 2879 739 2867 756 Q 2852 772 2825 786 Q 2800 798 2787 794 Q 2774 793 2780 778 Q 2784 760 2771 740 Z" fill="lightgray"></path>
      </clipPath>
      <path clip-path="url(#make-me-a-hanzi-clip-23)" d="M 2787 785 L 2808 765 L 2816 747 L 2734 653 L 2694 619 L 2692 610 " fill="none" id="make-me-a-hanzi-animation-23" stroke-dasharray="363 726" stroke-linecap="round"></path>

      <clipPath id="make-me-a-hanzi-clip-24">
      <path d="M 2532 516 Q 2520 520 2500 522 Q 2488 525 2485 520 Q 2478 514 2487 498 Q 2515 444 2532 357 Q 2536 330 2552 313 Q 2570 291 2575 307 Q 2576 314 2578 325 L 2576 359 Q 2569 374 2556 485 C 2553 510 2553 510 2532 516 Z" fill="lightgray"></path>
      </clipPath>
      <path clip-path="url(#make-me-a-hanzi-clip-24)" d="M 2494 512 L 2514 497 L 2530 473 L 2564 312 " fill="none" id="make-me-a-hanzi-animation-24" stroke-dasharray="346 692" stroke-linecap="round"></path>

      <clipPath id="make-me-a-hanzi-clip-25">
      <path d="M 2786 387 Q 2814 474 2848 495 Q 2864 514 2850 532 Q 2834 547 2779 572 Q 2761 579 2739 571 Q 2666 538 2532 516 C 2502 511 2527 477 2556 485 Q 2571 491 2724 522 Q 2743 526 2751 520 Q 2764 504 2732 393 C 2724 364 2776 359 2786 387 Z" fill="lightgray"></path>
      </clipPath>
      <path clip-path="url(#make-me-a-hanzi-clip-25)" d="M 2542 515 L 2566 505 L 2743 547 L 2775 541 L 2799 512 L 2767 417 L 2740 403 " fill="none" id="make-me-a-hanzi-animation-25" stroke-dasharray="537 1074" stroke-linecap="round"></path>

      <clipPath id="make-me-a-hanzi-clip-26">
      <path d="M 2699 343 Q 2739 350 2796 355 Q 2806 356 2808 365 Q 2808 372 2786 387 L 2732 393 L 2731 393 Q 2646 371 2576 359 C 2546 354 2548 326 2578 325 Q 2585 324 2595 326 Q 2620 333 2659 338 L 2699 343 Z" fill="lightgray"></path>
      </clipPath>
      <path clip-path="url(#make-me-a-hanzi-clip-26)" d="M 2582 331 L 2600 346 L 2732 371 L 2777 371 L 2798 365 " fill="none" id="make-me-a-hanzi-animation-26" stroke-dasharray="353 706" stroke-linecap="round"></path>

      <clipPath id="make-me-a-hanzi-clip-27">
      <path d="M 2538 253 Q 2548 154 2464 62 Q 2442 34 2383 -18 Q 2376 -25 2383 -27 Q 2390 -30 2399 -25 Q 2498 15 2560 119 Q 2575 147 2591 184 Q 2598 202 2609 220 Q 2616 229 2611 238 Q 2605 247 2577 262 Q 2558 272 2549 271 Q 2536 267 2538 253 Z" fill="lightgray"></path>
      </clipPath>
      <path clip-path="url(#make-me-a-hanzi-clip-27)" d="M 2552 257 L 2573 225 L 2553 160 L 2528 110 L 2481 50 L 2415 -6 L 2387 -22 " fill="none" id="make-me-a-hanzi-animation-27" stroke-dasharray="485 970" stroke-linecap="round"></path>

      <clipPath id="make-me-a-hanzi-clip-28">
      <path d="M 3021 58 Q 3008 86 2989 174 Q 2988 190 2981 196 Q 2975 200 2970 181 Q 2942 87 2923 58 Q 2913 45 2882 38 Q 2812 23 2753 45 Q 2731 57 2724 71 Q 2697 122 2730 297 Q 2734 322 2699 343 C 2675 361 2651 367 2659 338 Q 2659 334 2662 326 Q 2675 286 2672 247 Q 2662 94 2675 51 Q 2679 29 2699 10 Q 2774 -54 2930 -24 Q 2936 -21 2942 -21 Q 2979 -11 3014 15 Q 3035 31 3021 58 Z" fill="lightgray"></path>
      </clipPath>
      <path clip-path="url(#make-me-a-hanzi-clip-28)" d="M 2666 333 L 2693 315 L 2700 302 L 2689 137 L 2697 67 L 2715 36 L 2741 17 L 2786 3 L 2830 -1 L 2914 9 L 2955 29 L 2973 48 L 2980 189 " fill="none" id="make-me-a-hanzi-animation-28" stroke-dasharray="868 1736" stroke-linecap="round"></path>

</g>
</svg>
